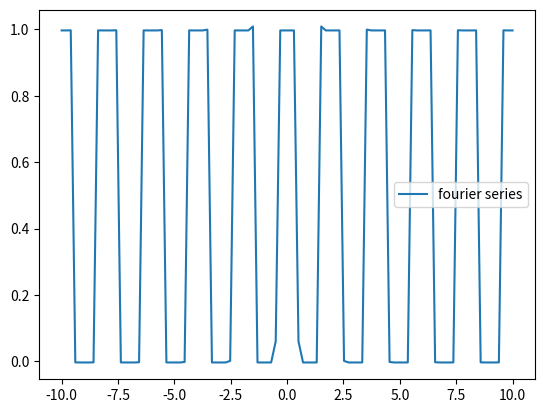

Write Python code to recreate this figure.
# -*- coding: utf-8 -*-
"""
Created on Mon May  9 16:17:14 2022

[redacted]
"""

import numpy as np
import matplotlib.pyplot as plt
import scipy as sp

#just creating the x values, input resolution & x range here
x = np.linspace(-10,10,100)
print(x)

#creating the natural number range in n, input number of terms into N
N = 100
n = np.arange(1,N+1) 
print(n)

#creating the empty arrays that will have values added to recorded in later on
yvals = np.array([])
sumvals = np.array([])

#importing the integrate function
from scipy.integrate import quad

#Inputting Desired Graph, over a period
#[here for square wave centred about y axis, with height of 1, and T=2L ]
f1 = lambda x: 1
f2 = lambda x: 0
#[assign L for period value]
L=1
bnd_1 = -L
bnd_2 = -L/2
bnd_3 = L/2
bnd_4 = L

T = 2*L
w = 2*np.pi/T

#the 1st term calculation
a_teg1, ateg1_err = quad(f2, bnd_1, bnd_2)
print(a_teg1)
a_teg2, ateg2_err= quad(f1, bnd_2, bnd_3)
print(a_teg2)
a_teg3, ateg3_err = quad(f2, bnd_3, bnd_4)
print(a_teg3)
a = (w/np.pi)*(a_teg1 + a_teg2 + a_teg3)
print(a)
#REMEMBER for fourier series formula this should be a/2


#for each value of x
for k in x: 
    #we calculate the sum of all the n range for this second term
    for h in n: 
        #attempt to integrate
        #where arbitrary integral errors assigned to same variable
        f1cos = lambda k: 1 * np.cos(h*w*k)
        f1sin = lambda k: 1 * np.sin(h*w*k)
        f2cos = lambda k: 0 * np.cos(h*w*k)
        f2sin = lambda k: 0 * np.sin(h*w*k)
        anteg1 , teg_err = quad(f2cos, bnd_1, bnd_2)
        bnteg1 , teg_err = quad(f2sin, bnd_1, bnd_2)
        anteg2 , teg_err = quad(f1cos, bnd_2, bnd_3)
        bnteg2 , teg_err = quad(f1sin, bnd_2, bnd_3)
        anteg3 , teg_err = quad(f2cos, bnd_3, bnd_4)
        bnteg3 , teg_err = quad(f2sin, bnd_3, bnd_4)
        an = (w/np.pi)*(anteg1 + anteg2 + anteg3)
        #print(an), if you want to check for processing 
        bn = (w/np.pi)*(bnteg1 + bnteg2 + bnteg3)
        #print("bn =", bn), if you want to check for processing
        sumval = an*np.cos(h*w*k) + bn*np.sin(h*w*k)
        #put it into an array
        sumvals = np.append(sumval, sumvals)
    #print(sumvals), if you want to check for processing
    #sum the the final result of the second term
    sumt = sum(sumvals)
    #!print(sumt)!
    #finally add in the average term
    y = sumt + a/2
    #collate all the y values
    yvals = np.append(yvals, y)
    sumvals = []
print(yvals)

plt.plot(x,yvals,label='fourier series')
plt.legend()
plt.show()


